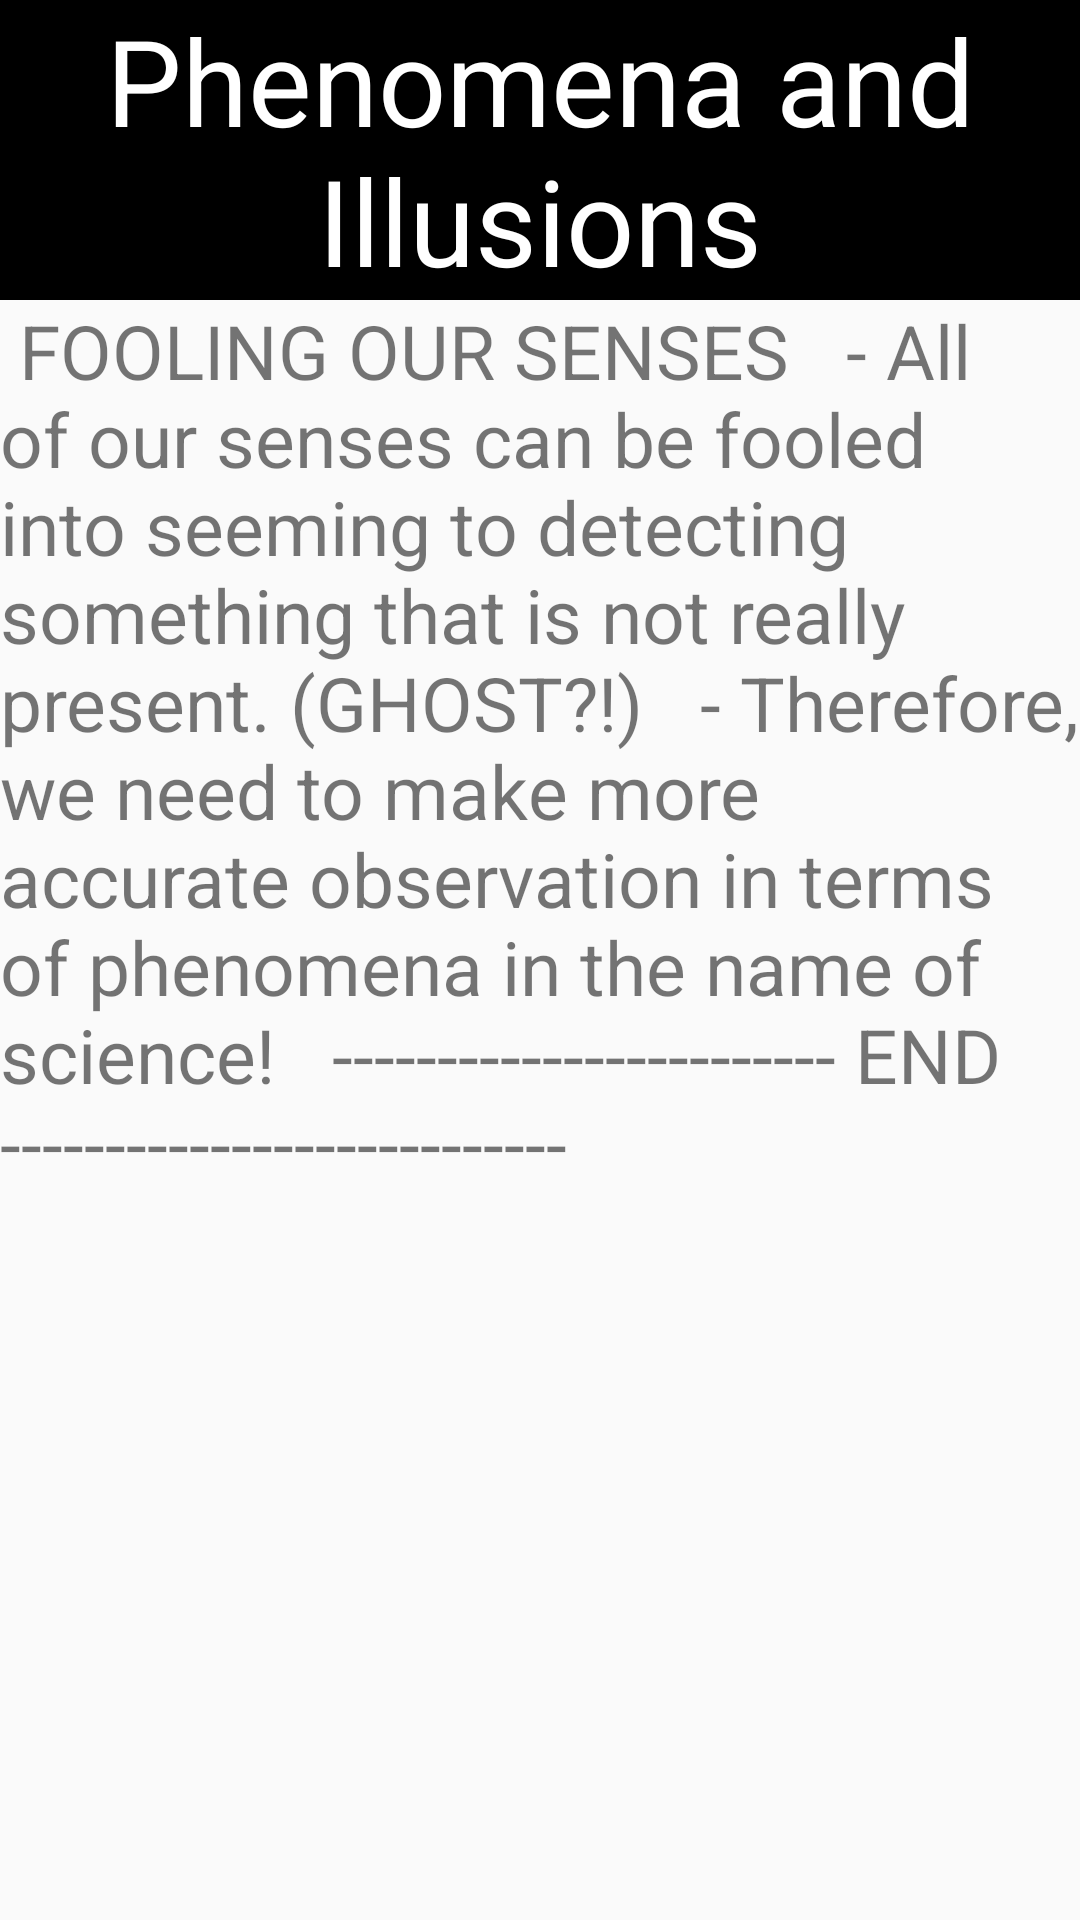

Here is an Android app screen rendered from its layout file. Give the layout XML and the strings, colors and styles it references.
<!-- AndroidManifest.xml: application theme Theme.Measurements -->
<!-- res/layout/activity_sub5.xml -->
<?xml version="1.0" encoding="utf-8"?>
<RelativeLayout xmlns:android="http://schemas.android.com/apk/res/android"
    xmlns:app="http://schemas.android.com/apk/res-auto"
    xmlns:tools="http://schemas.android.com/tools"
    android:layout_width="match_parent"
    android:layout_height="match_parent"
    tools:context=".sub5">

    <TextView
        android:id="@+id/phenomena_and_illusions_title"
        android:layout_width="match_parent"
        android:layout_height="wrap_content"
        android:gravity="center"
        android:background="@color/black"
        android:text="@string/phenomena_and_illusions"
        style="bold"
        android:textColor="@color/white"
        android:textSize="40sp" />

    <TextView
        android:id="@+id/sub5"
        android:layout_width="wrap_content"
        android:layout_height="wrap_content"
        android:layout_below="@id/phenomena_and_illusions_title"
        android:text="@string/sub5_content"
        android:textSize="25sp" />

</RelativeLayout>
<!-- resources referenced by this layout -->
<resources>
  <string name="phenomena_and_illusions">Phenomena and Illusions</string>
  <string name="sub5_content" translatable="false">
          <br />
          <br />FOOLING OUR SENSES
          <br />
          <br />
          <br />- All of our senses can be fooled into seeming to detecting something that is not
          really present. (GHOST?!)
          <br />
          <br />
          <br />- Therefore, we need to make more accurate observation in terms of phenomena in the
          name of science!
          <br />
          <br />
          ------------------------ END ---------------------------
      </string>
  <style name="Theme.Measurements" parent="Theme.AppCompat.DayNight.NoActionBar">
          
          <item name="colorPrimary">@color/purple_500</item>
          <item name="colorPrimaryVariant">@color/purple_700</item>
          <item name="colorOnPrimary">@color/white</item>
          
          <item name="colorSecondary">@color/teal_200</item>
          <item name="colorSecondaryVariant">@color/teal_700</item>
          <item name="colorOnSecondary">@color/black</item>
          
          <item name="android:statusBarColor" tools:targetApi="l">?attr/colorPrimaryVariant</item>
          
      </style>
  <!-- not gathered from this repository: default colours our renderer supplied (Android Studio template values) -->
  <color name="purple_500">#FF6200EE</color>
  <color name="purple_700">#FF3700B3</color>
  <color name="teal_200">#FF03DAC5</color>
  <color name="teal_700">#FF018786</color>
  <color name="black">#FF000000</color>
  <color name="white">#FFFFFFFF</color>
</resources>
